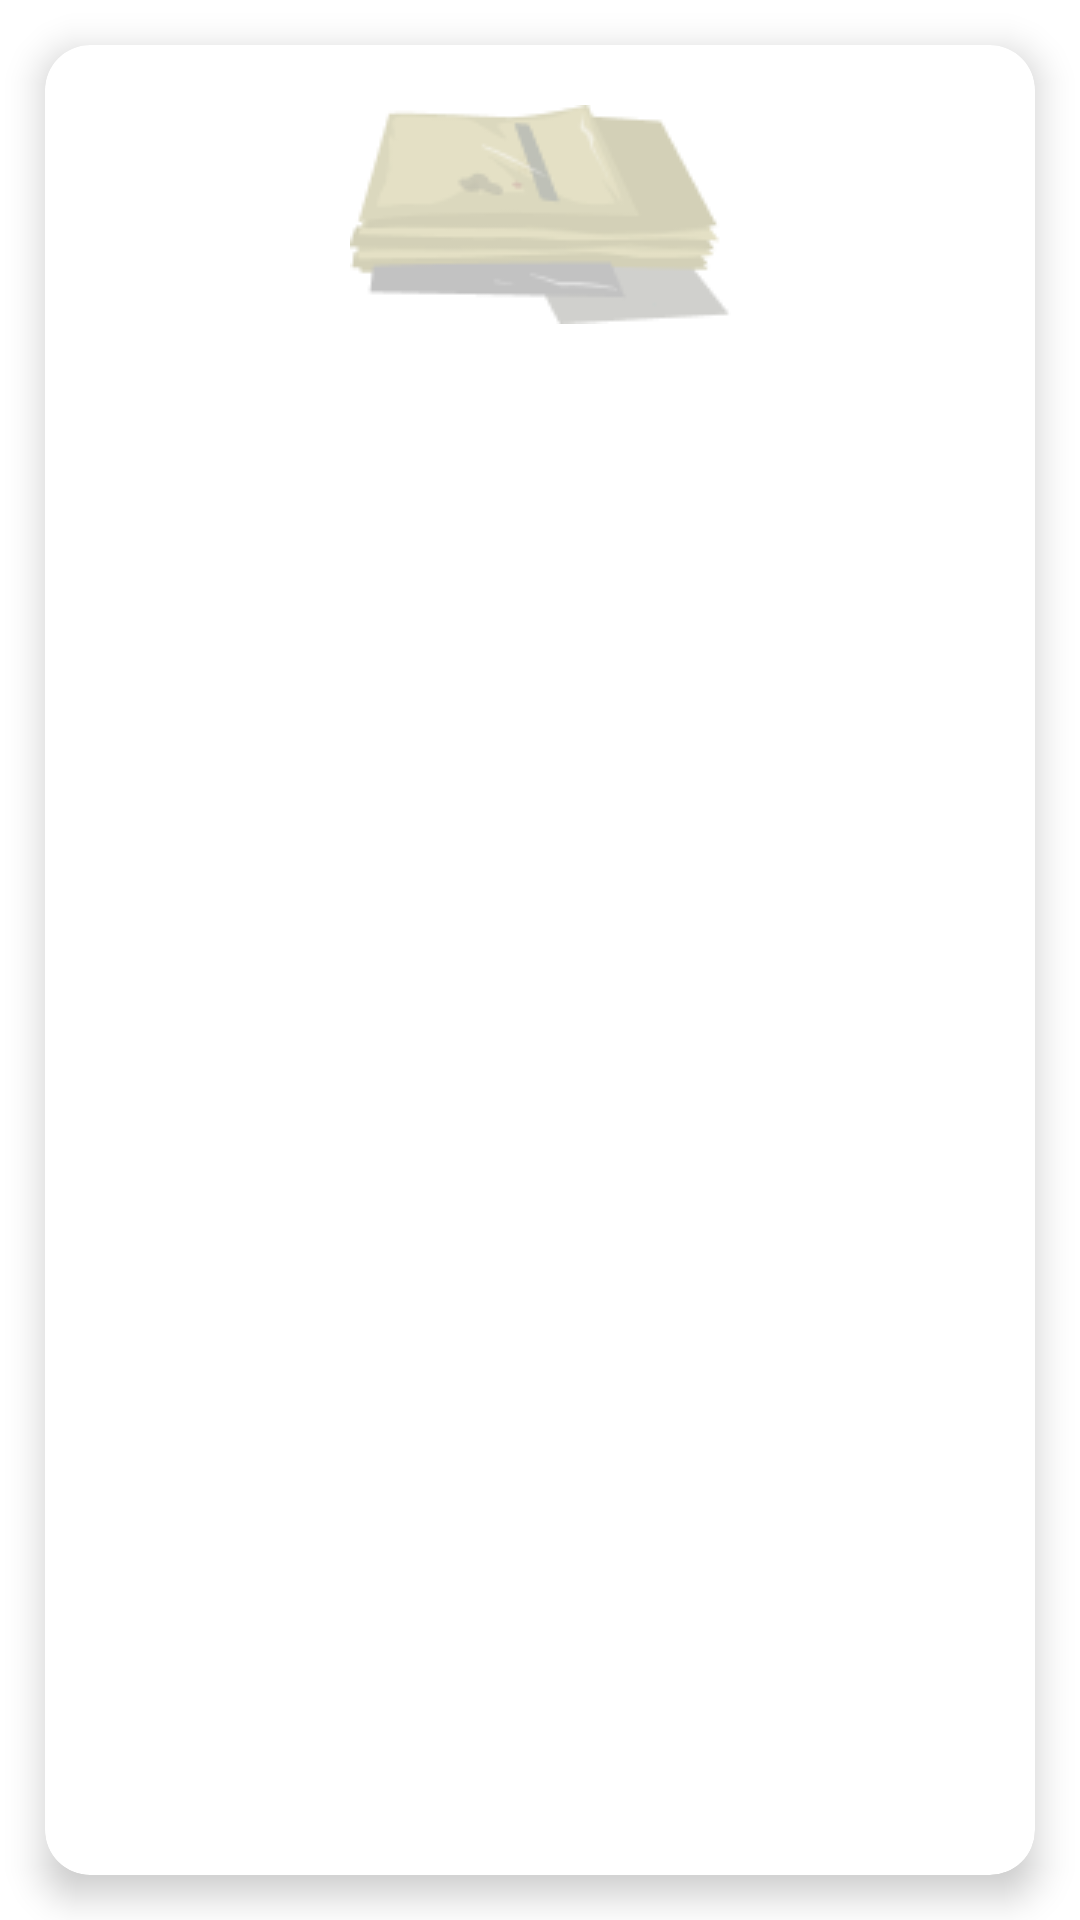

Layout XML and referenced resources for this Android screen:
<!-- AndroidManifest.xml: application theme Theme.EchoPilah -->
<!-- res/layout/card_view.xml -->
<?xml version="1.0" encoding="utf-8"?>
<LinearLayout xmlns:android="http://schemas.android.com/apk/res/android"
    xmlns:app="http://schemas.android.com/apk/res-auto"
    android:orientation="vertical"
    android:layout_width="match_parent"
    android:layout_height="wrap_content">

    <androidx.cardview.widget.CardView
        android:layout_width="match_parent"
        android:layout_height="match_parent"
        app:cardCornerRadius="15dp"
        android:layout_margin="15dp"
        app:cardElevation="7dp">


            <androidx.constraintlayout.widget.ConstraintLayout
                android:layout_width="match_parent"
                android:layout_height="wrap_content">

                <ImageView
                    android:id="@+id/img"
                    android:layout_width="wrap_content"
                    android:layout_height="wrap_content"
                    android:layout_gravity="center_vertical"
                    android:layout_marginTop="20dp"
                    android:adjustViewBounds="true"
                    android:src="@drawable/paper"
                    app:layout_constraintEnd_toEndOf="parent"
                    app:layout_constraintStart_toStartOf="parent"
                    app:layout_constraintTop_toTopOf="parent"
                    app:layout_constraintBottom_toTopOf="@id/title"/>

                <TextView
                    android:id="@+id/title"
                    android:layout_width="match_parent"
                    android:layout_height="match_parent"
                    android:gravity="center"
                    android:textSize="20sp"
                    android:textStyle="bold"
                    android:fontFamily="@font/poppins_medium"
                    app:layout_constraintBottom_toBottomOf="parent"
                    app:layout_constraintTop_toBottomOf="@+id/img" />
            </androidx.constraintlayout.widget.ConstraintLayout>

    </androidx.cardview.widget.CardView>



</LinearLayout>
<!-- resources referenced by this layout -->
<resources>
  <!-- drawable paper: png bitmap (drawable, 4153 bytes) -->
  <style name="Theme.EchoPilah" parent="Base.Theme.EchoPilah" />
  <style name="Base.Theme.EchoPilah" parent="Theme.MaterialComponents.Light.NoActionBar">
          
          <item name="colorPrimary">@color/ijo_primary</item>
          
          <item name="colorSecondary">#739072</item>
  
          <item name="android:statusBarColor">?attr/colorPrimary</item>
      </style>
  <color name="ijo_primary">#4F6F52</color>
</resources>
